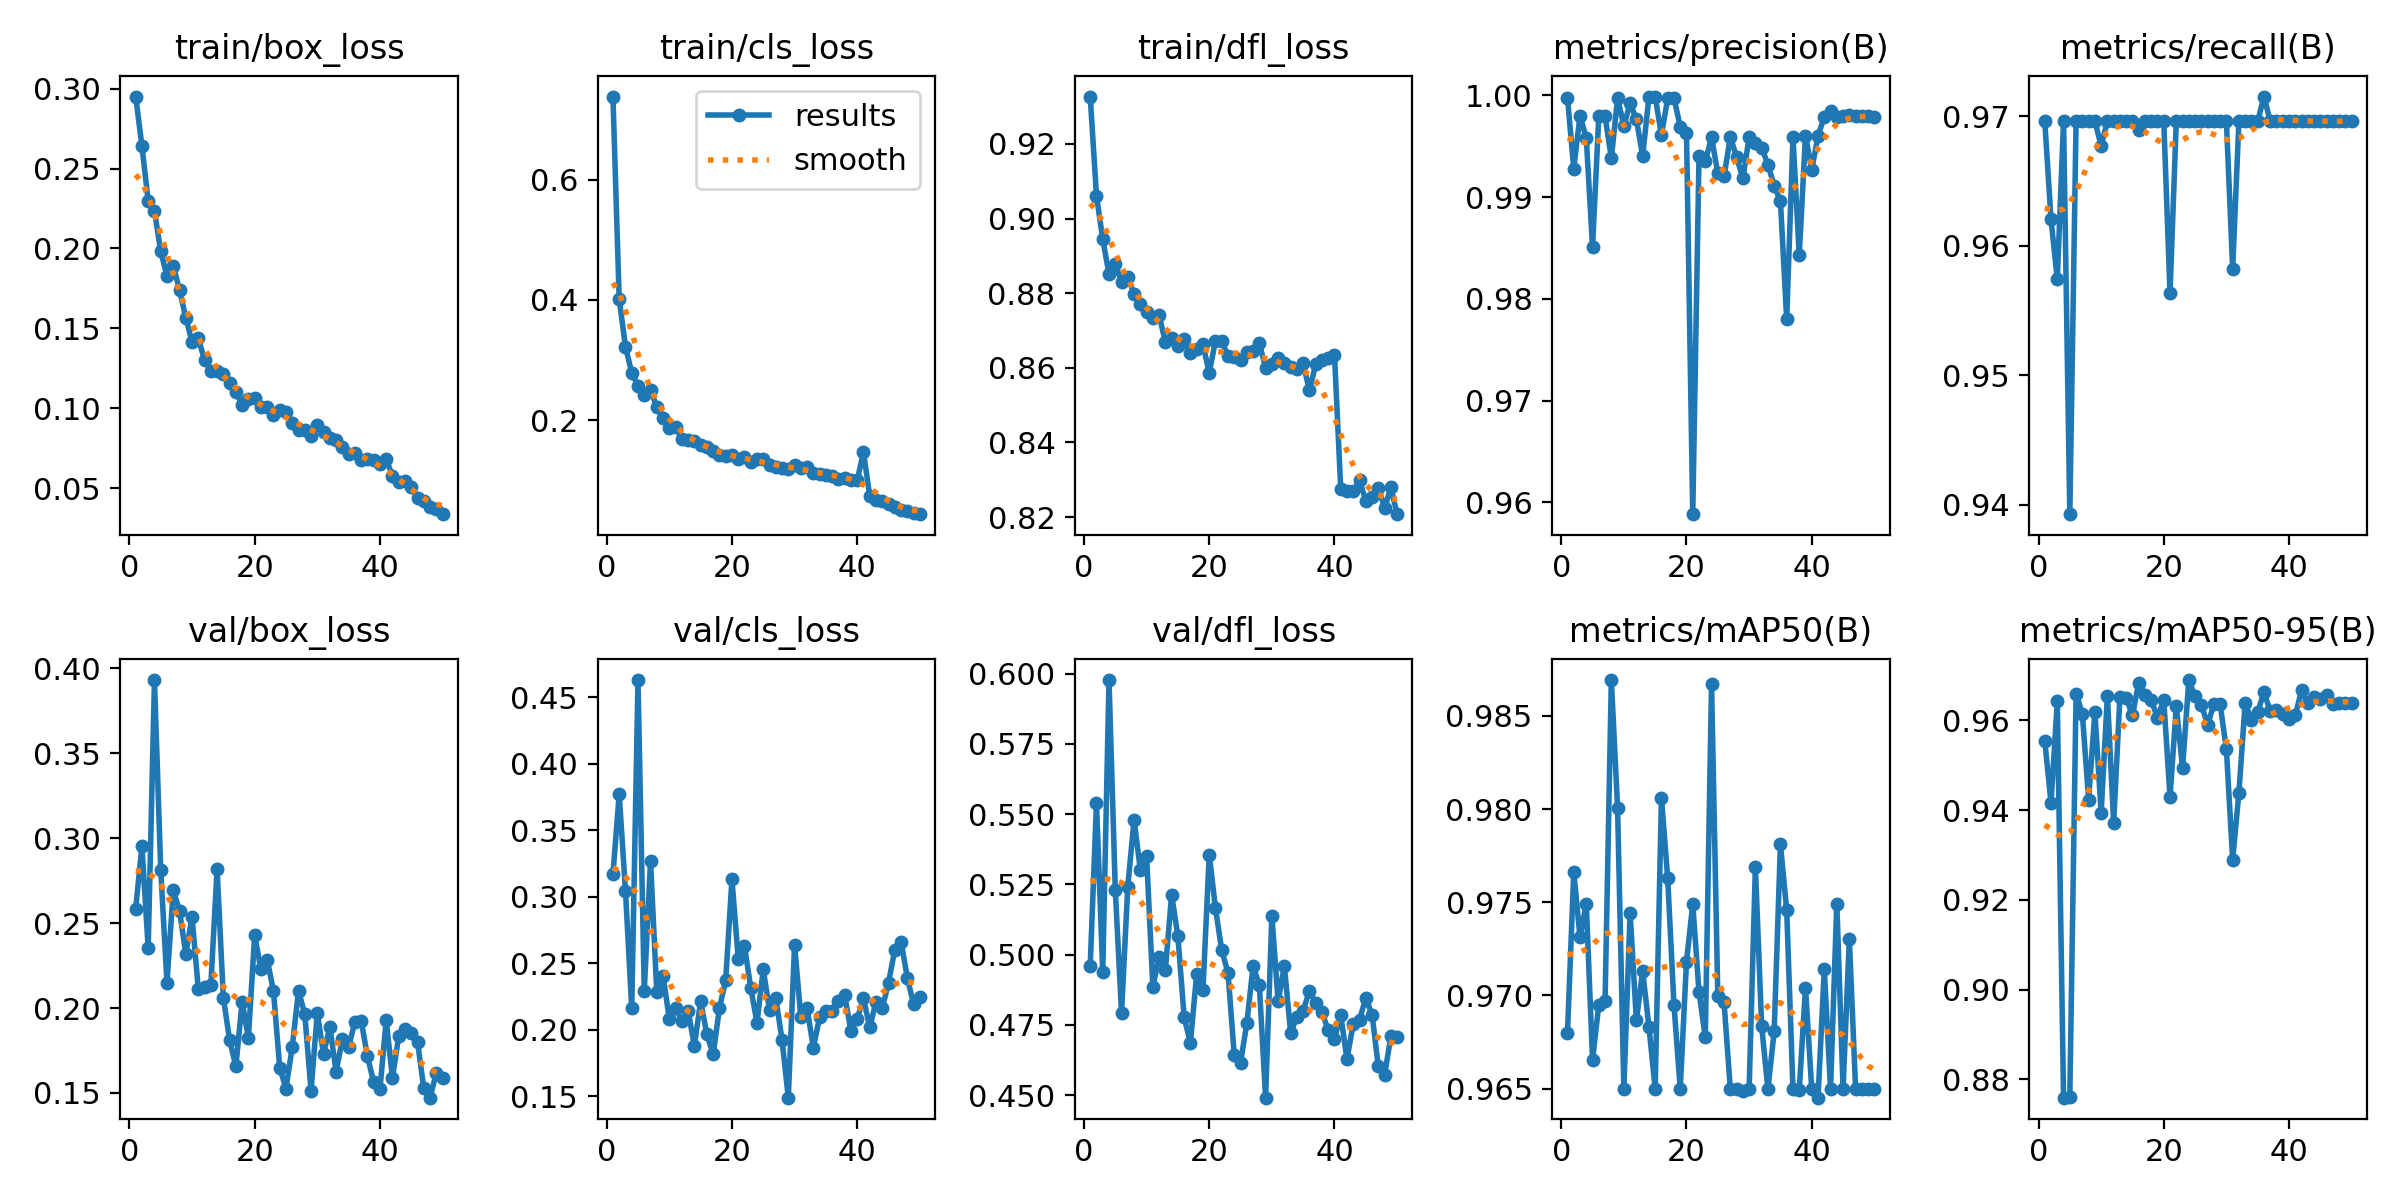

The file beside this chart, header and first rows:
epoch, time, train/box_loss, train/cls_loss, train/dfl_loss, metrics/precision(B), metrics/recall(B), metrics/mAP50(B), metrics/mAP50-95(B), val/box_loss, val/cls_loss, val/dfl_loss, lr/pg0, lr/pg1, lr/pg2
1, 50.07, 0.2951, 0.7384, 0.9327, 0.9998, 0.9696, 0.968, 0.9554, 0.2584, 0.317, 0.496, 0.0006654, 0.0006654, 0.0006654
2, 96.39, 0.2642, 0.4012, 0.9061, 0.9928, 0.962, 0.9766, 0.9416, 0.2953, 0.377, 0.554, 0.001306, 0.001306, 0.001306
3, 141.3, 0.2296, 0.3225, 0.8945, 0.998, 0.9574, 0.9731, 0.9642, 0.2353, 0.3047, 0.4939, 0.00192, 0.00192, 0.00192
4, 187.5, 0.2233, 0.2787, 0.8851, 0.9958, 0.9696, 0.9749, 0.8759, 0.3931, 0.2162, 0.5977, 0.001881, 0.001881, 0.001881
5, 232.5, 0.1984, 0.2573, 0.8878, 0.9851, 0.9393, 0.9665, 0.8761, 0.2814, 0.463, 0.5231, 0.001842, 0.001842, 0.001842
6, 278.2, 0.1826, 0.2416, 0.883, 0.998, 0.9696, 0.9695, 0.9659, 0.2149, 0.2291, 0.4793, 0.001802, 0.001802, 0.001802
7, 322.9, 0.1891, 0.2507, 0.8842, 0.9979, 0.9696, 0.9697, 0.9615, 0.2692, 0.3269, 0.5242, 0.001762, 0.001762, 0.001762
8, 372.2, 0.1741, 0.2218, 0.8798, 0.9938, 0.9696, 0.9869, 0.9423, 0.2573, 0.2281, 0.548, 0.001723, 0.001723, 0.001723
9, 420, 0.1566, 0.2037, 0.8772, 0.9997, 0.9696, 0.9801, 0.9619, 0.2319, 0.2406, 0.5302, 0.001683, 0.001683, 0.001683
10, 464.6, 0.1417, 0.1868, 0.8751, 0.997, 0.9677, 0.965, 0.9394, 0.2534, 0.2082, 0.5351, 0.001644, 0.001644, 0.001644
11, 510.4, 0.1437, 0.1886, 0.8734, 0.9992, 0.9696, 0.9744, 0.9655, 0.2113, 0.216, 0.4886, 0.001604, 0.001604, 0.001604
12, 555.2, 0.1302, 0.1695, 0.8741, 0.9977, 0.9696, 0.9687, 0.9371, 0.2123, 0.2066, 0.4992, 0.001564, 0.001564, 0.001564
13, 599, 0.1235, 0.1667, 0.8669, 0.994, 0.9696, 0.9713, 0.9652, 0.2133, 0.2143, 0.4946, 0.001525, 0.001525, 0.001525
14, 642.6, 0.123, 0.1657, 0.868, 0.9998, 0.9696, 0.9683, 0.965, 0.2818, 0.188, 0.5213, 0.001485, 0.001485, 0.001485
15, 686.7, 0.1213, 0.1594, 0.8659, 0.9999, 0.9696, 0.965, 0.9611, 0.2061, 0.2217, 0.5065, 0.001446, 0.001446, 0.001446
16, 729, 0.1158, 0.1551, 0.8677, 0.9961, 0.969, 0.9806, 0.9684, 0.181, 0.1965, 0.4777, 0.001406, 0.001406, 0.001406
17, 772.5, 0.1102, 0.148, 0.864, 0.9997, 0.9696, 0.9763, 0.9657, 0.1656, 0.1815, 0.4685, 0.001366, 0.001366, 0.001366
18, 815.7, 0.1022, 0.1421, 0.8649, 0.9998, 0.9696, 0.9695, 0.9645, 0.2037, 0.2162, 0.4933, 0.001327, 0.001327, 0.001327
19, 858.7, 0.1058, 0.14, 0.8663, 0.9969, 0.9696, 0.965, 0.9606, 0.1825, 0.2371, 0.4873, 0.001287, 0.001287, 0.001287
20, 904.6, 0.1061, 0.1429, 0.8586, 0.9963, 0.9696, 0.9718, 0.9646, 0.2428, 0.3131, 0.5356, 0.001248, 0.001248, 0.001248
21, 949.8, 0.1005, 0.1352, 0.8673, 0.9588, 0.9564, 0.9749, 0.9429, 0.2227, 0.2536, 0.5165, 0.001208, 0.001208, 0.001208
22, 995.6, 0.1008, 0.1389, 0.8671, 0.9941, 0.9696, 0.9702, 0.9632, 0.2284, 0.2632, 0.5015, 0.001168, 0.001168, 0.001168
23, 1042, 0.09595, 0.1305, 0.8632, 0.9935, 0.9696, 0.9678, 0.9493, 0.21, 0.2317, 0.4936, 0.001129, 0.001129, 0.001129
24, 1085, 0.09921, 0.1352, 0.8629, 0.9959, 0.9696, 0.9867, 0.969, 0.1649, 0.2053, 0.4642, 0.001089, 0.001089, 0.001089
25, 1128, 0.09797, 0.135, 0.8622, 0.9924, 0.9696, 0.97, 0.9654, 0.1525, 0.2454, 0.4615, 0.00105, 0.00105, 0.00105
26, 1172, 0.09089, 0.126, 0.8641, 0.992, 0.9696, 0.9696, 0.9635, 0.1771, 0.2148, 0.4755, 0.00101, 0.00101, 0.00101
27, 1215, 0.08667, 0.1225, 0.8644, 0.9959, 0.9696, 0.965, 0.959, 0.2102, 0.224, 0.4958, 0.0009704, 0.0009704, 0.0009704
28, 1258, 0.08666, 0.1206, 0.8666, 0.9939, 0.9696, 0.965, 0.9636, 0.1963, 0.1924, 0.4893, 0.0009308, 0.0009308, 0.0009308
29, 1304, 0.0825, 0.1181, 0.86, 0.9919, 0.9696, 0.9649, 0.9636, 0.1514, 0.149, 0.4491, 0.0008912, 0.0008912, 0.0008912
30, 1354, 0.08982, 0.125, 0.8611, 0.9959, 0.9696, 0.965, 0.9536, 0.197, 0.2639, 0.5138, 0.0008516, 0.0008516, 0.0008516
31, 1404, 0.08498, 0.1212, 0.8627, 0.9954, 0.9583, 0.9769, 0.9289, 0.173, 0.2094, 0.4834, 0.000812, 0.000812, 0.000812
32, 1454, 0.08138, 0.1217, 0.8613, 0.9949, 0.9696, 0.9684, 0.9439, 0.189, 0.2161, 0.4959, 0.0007724, 0.0007724, 0.0007724
33, 1504, 0.07987, 0.1127, 0.8603, 0.9932, 0.9696, 0.965, 0.9639, 0.1625, 0.1866, 0.4722, 0.0007328, 0.0007328, 0.0007328
34, 1553, 0.07594, 0.11, 0.8596, 0.9911, 0.9696, 0.9681, 0.9601, 0.1817, 0.2095, 0.4778, 0.0006932, 0.0006932, 0.0006932
35, 1602, 0.0713, 0.1082, 0.8612, 0.9896, 0.9696, 0.9781, 0.9619, 0.1772, 0.2143, 0.4801, 0.0006536, 0.0006536, 0.0006536
36, 1649, 0.07222, 0.1079, 0.8539, 0.978, 0.9715, 0.9746, 0.9662, 0.1916, 0.214, 0.487, 0.000614, 0.000614, 0.000614
37, 1698, 0.06732, 0.1025, 0.8609, 0.9959, 0.9696, 0.965, 0.962, 0.1926, 0.2218, 0.4828, 0.0005744, 0.0005744, 0.0005744
38, 1747, 0.06821, 0.1042, 0.862, 0.9843, 0.9696, 0.9649, 0.9624, 0.1718, 0.2261, 0.4797, 0.0005348, 0.0005348, 0.0005348
39, 1797, 0.06752, 0.1011, 0.8625, 0.996, 0.9696, 0.9704, 0.9615, 0.1563, 0.1992, 0.473, 0.0004952, 0.0004952, 0.0004952
40, 1844, 0.0651, 0.09994, 0.8635, 0.9927, 0.9696, 0.965, 0.9603, 0.1521, 0.2083, 0.4701, 0.0004556, 0.0004556, 0.0004556
41, 1892, 0.06801, 0.1469, 0.8276, 0.996, 0.9696, 0.9645, 0.9611, 0.1928, 0.2237, 0.4784, 0.000416, 0.000416, 0.000416
42, 1939, 0.05788, 0.07388, 0.827, 0.9979, 0.9696, 0.9714, 0.9667, 0.1588, 0.2018, 0.4628, 0.0003764, 0.0003764, 0.0003764
43, 1984, 0.05378, 0.06782, 0.8269, 0.9985, 0.9696, 0.965, 0.9639, 0.1834, 0.2211, 0.4755, 0.0003368, 0.0003368, 0.0003368
44, 2032, 0.05426, 0.06567, 0.8299, 0.9979, 0.9696, 0.9749, 0.9653, 0.1875, 0.2162, 0.4769, 0.0002972, 0.0002972, 0.0002972
45, 2081, 0.05052, 0.06089, 0.8243, 0.998, 0.9696, 0.965, 0.9648, 0.1855, 0.2354, 0.4846, 0.0002576, 0.0002576, 0.0002576
46, 2130, 0.04376, 0.05485, 0.8255, 0.998, 0.9696, 0.973, 0.9657, 0.1801, 0.2601, 0.4787, 0.000218, 0.000218, 0.000218
47, 2178, 0.04179, 0.05057, 0.8279, 0.998, 0.9696, 0.965, 0.9636, 0.1528, 0.2664, 0.4602, 0.0001784, 0.0001784, 0.0001784
48, 2228, 0.03817, 0.04808, 0.8223, 0.998, 0.9696, 0.965, 0.9639, 0.1472, 0.2392, 0.4571, 0.0001388, 0.0001388, 0.0001388
49, 2281, 0.0368, 0.04568, 0.828, 0.9979, 0.9696, 0.965, 0.9639, 0.1617, 0.219, 0.4709, 9.92e-05, 9.92e-05, 9.92e-05
50, 2330, 0.03373, 0.04362, 0.8208, 0.9979, 0.9696, 0.965, 0.9638, 0.159, 0.2248, 0.4706, 5.96e-05, 5.96e-05, 5.96e-05
